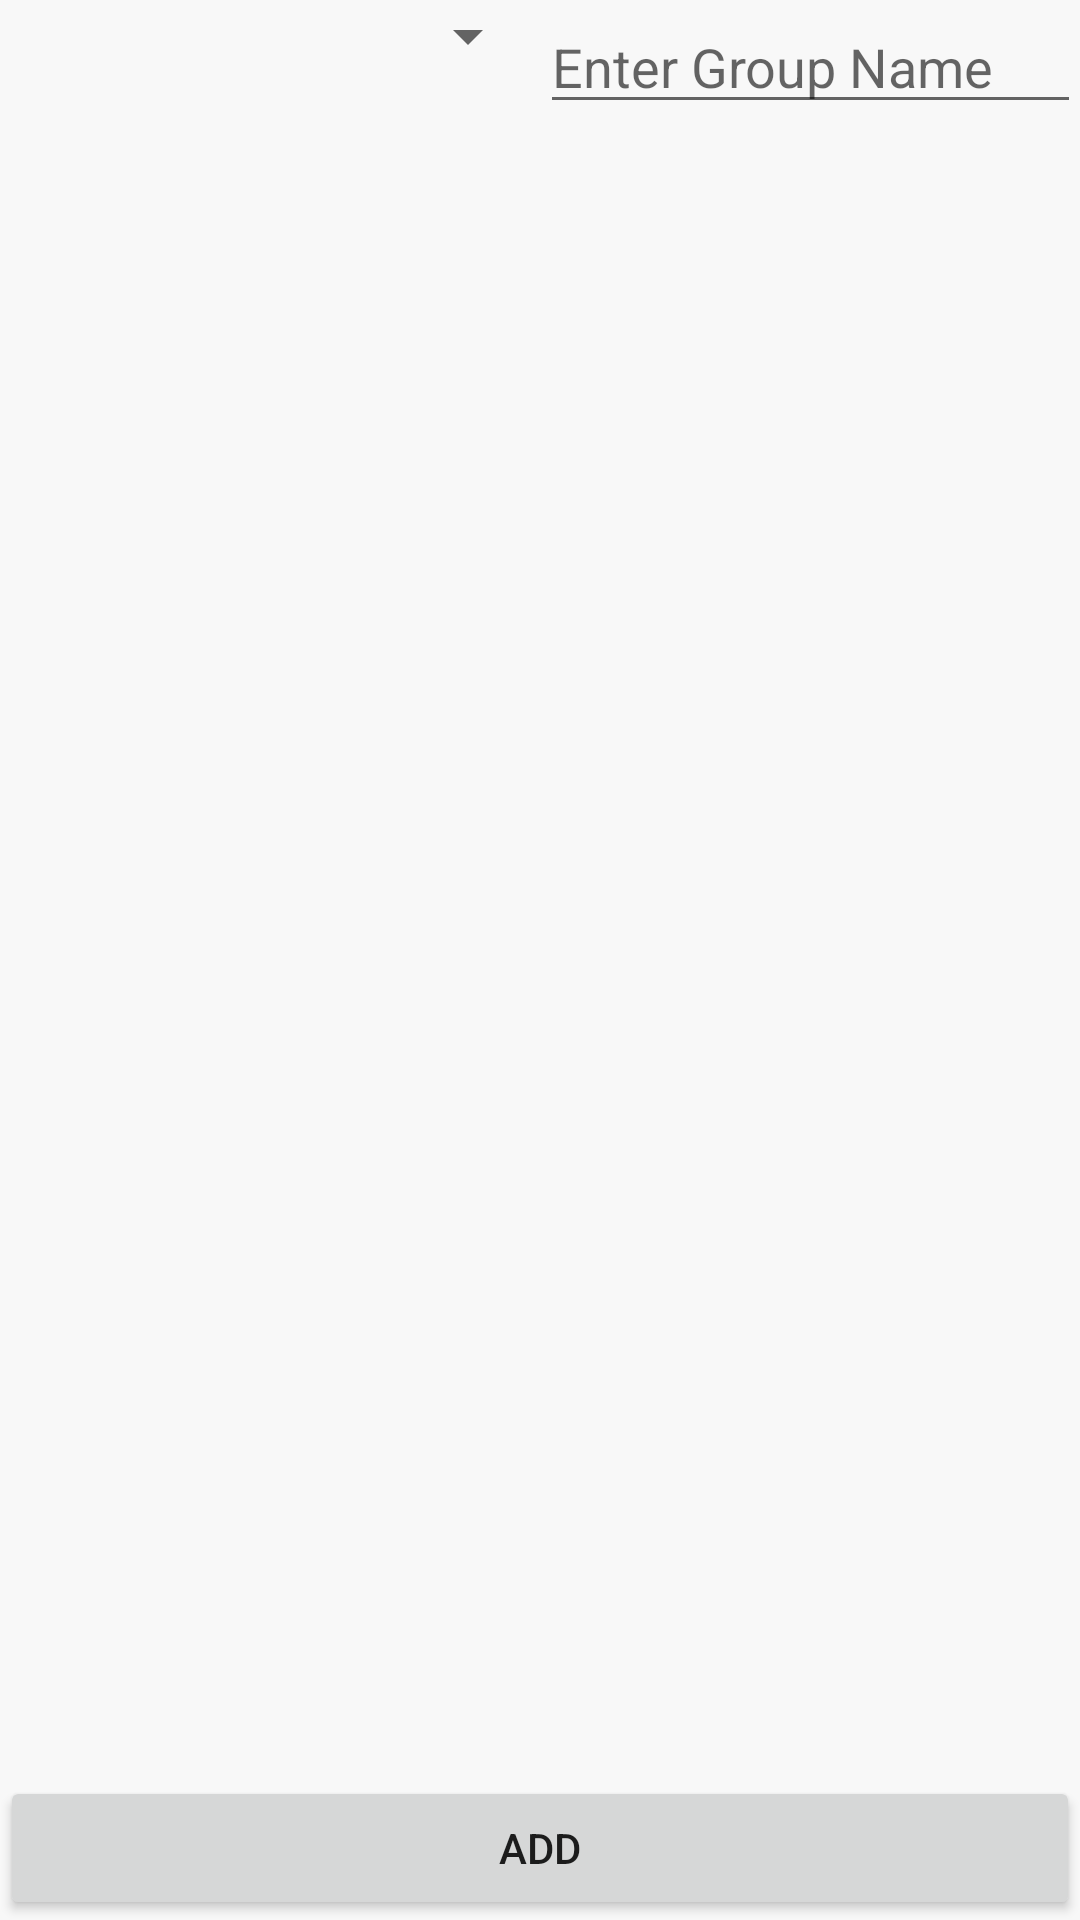

Produce the Android XML layout that renders to this screen, including the resource entries it uses.
<!-- AndroidManifest.xml: application theme AppTheme -->
<!-- res/layout/activity_add_group.xml -->
<LinearLayout xmlns:android="http://schemas.android.com/apk/res/android"

    xmlns:tools="http://schemas.android.com/tools"
    android:orientation= "vertical"
    android:layout_width="match_parent"
    android:layout_height="match_parent"
    >

    <LinearLayout xmlns:android="http://schemas.android.com/apk/res/android"

        xmlns:tools="http://schemas.android.com/tools"
        android:orientation= "horizontal"
        android:layout_width="match_parent"
        android:layout_height="wrap_content"
        android:paddingLeft="@dimen/activity_horizontal_margin"
        android:paddingRight="@dimen/activity_horizontal_margin"
        android:paddingTop="@dimen/activity_vertical_margin"
        android:paddingBottom="@dimen/activity_horizontal_margin"

        android:id="@+id/linearLayout">

        <Spinner
            android:layout_width="match_parent"
            android:layout_height="wrap_content"
            android:layout_weight="1"
            android:id="@+id/groupTypeSpinner" />

        <EditText
            android:layout_width="match_parent"
            android:layout_height="wrap_content"
            android:layout_gravity="center"
            android:hint="Enter Group Name"
            android:id="@+id/edTopicName"
            android:layout_weight="1"

            />

    </LinearLayout>
    <RelativeLayout xmlns:android="http://schemas.android.com/apk/res/android"



        android:layout_width="match_parent"
        android:layout_height="match_parent"
        >

        <ListView
            android:layout_width="match_parent"
            android:layout_height="match_parent"

            android:id="@+id/addGroup_list"

            android:layout_alignParentLeft="true"
            android:layout_alignParentStart="true"
            android:layout_above="@+id/btnLogin"

            >


        </ListView>

        <Button
            android:layout_width="match_parent"
            android:layout_height="wrap_content"
            android:text="Add"
            android:layout_marginLeft="@dimen/activity_horizontal_margin"
            android:layout_marginRight="@dimen/activity_horizontal_margin"
            android:layout_marginBottom="@dimen/activity_vertical_margin"
            android:layout_marginTop="@dimen/activity_horizontal_margin"

            android:id="@+id/btnLogin"
            android:onClick="onAddClick"
            android:layout_alignParentBottom="true"
            android:layout_alignParentLeft="true"
            android:layout_alignParentStart="true" />
    </RelativeLayout>


</LinearLayout>
<!-- resources referenced by this layout -->
<resources>
  <style name="AppTheme" parent="Base.Theme.AppCompat.Light.DarkActionBar">
          
          <item name="android:colorBackground">@color/background_material_light</item>
      </style>
  <color name="background_material_light">#f8f8f8</color>
</resources>
